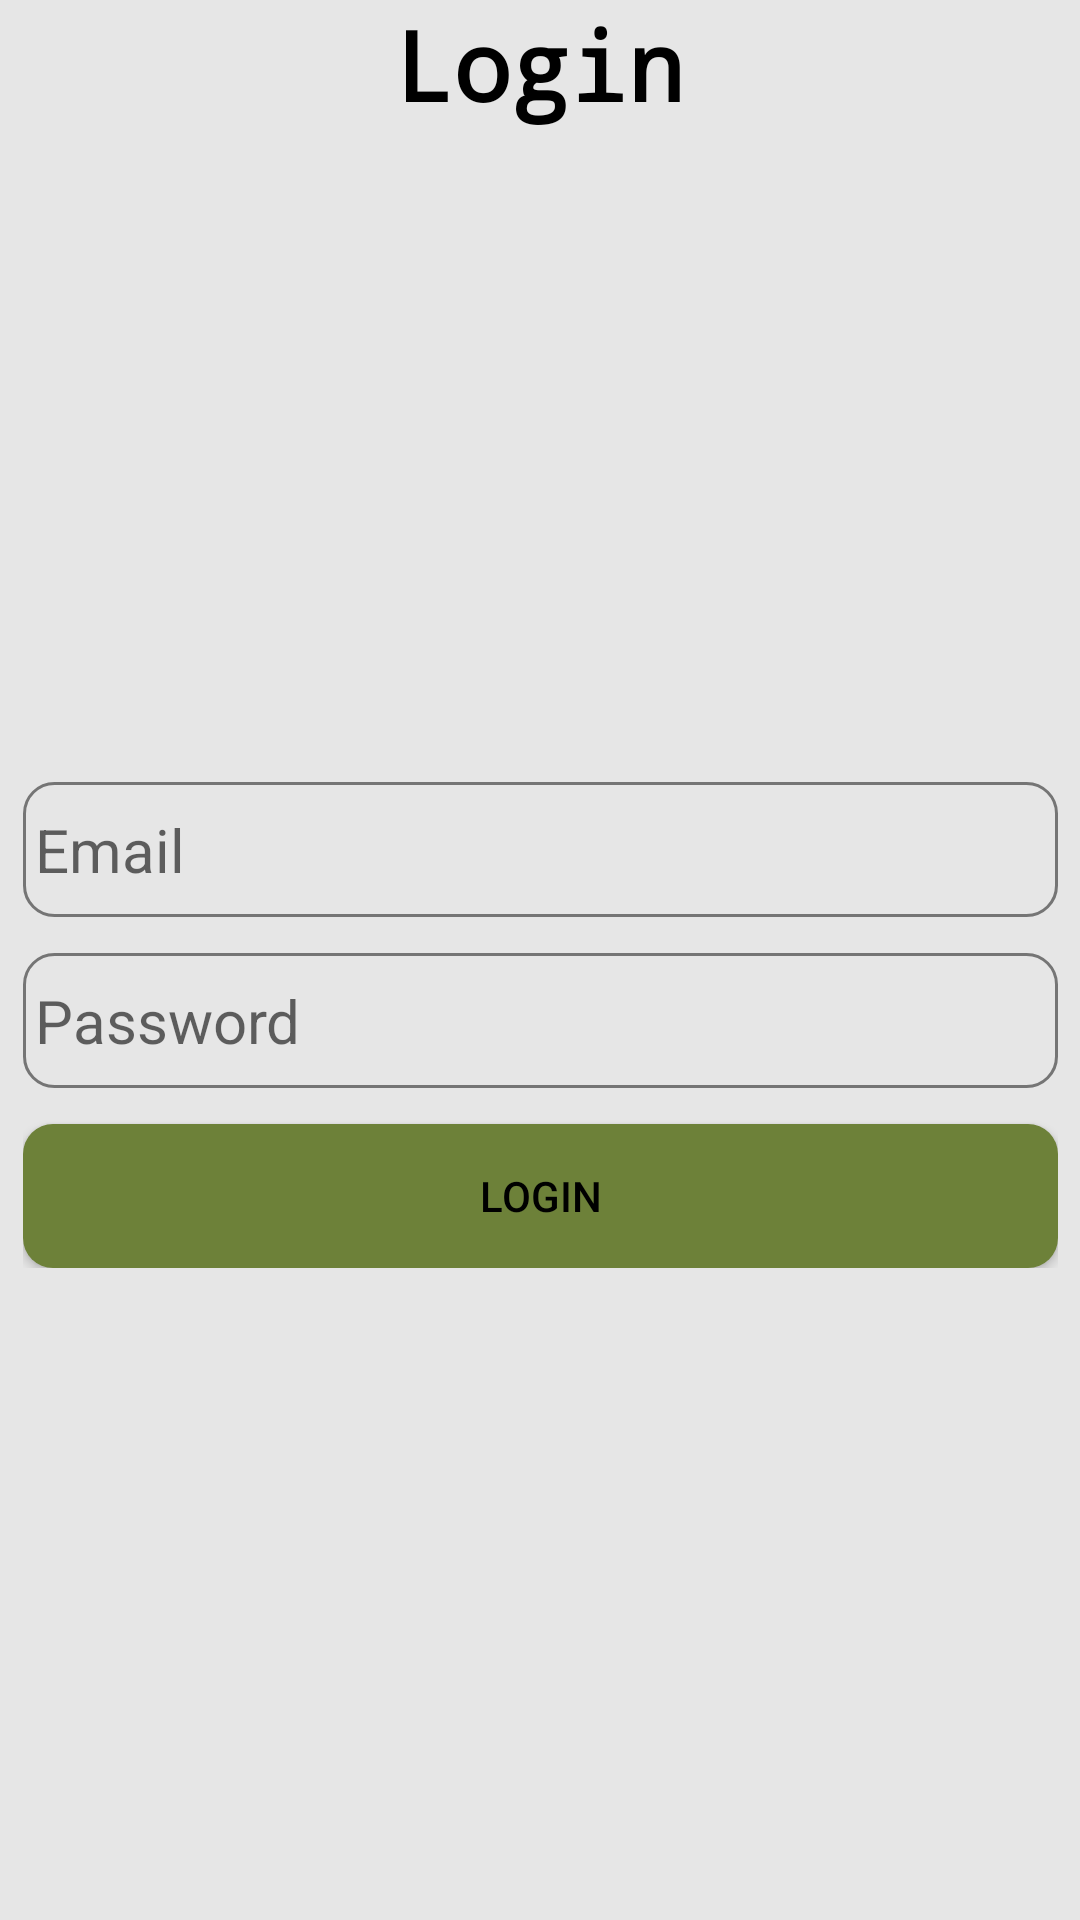

This screen was rendered from an Android layout file. Write that file and the resources it references.
<!-- AndroidManifest.xml: application theme Theme.Munch -->
<!-- res/layout/fragment_guest_login.xml -->
<?xml version="1.0" encoding="utf-8"?>
<androidx.constraintlayout.widget.ConstraintLayout xmlns:android="http://schemas.android.com/apk/res/android"
    xmlns:app="http://schemas.android.com/apk/res-auto"
    xmlns:tools="http://schemas.android.com/tools"
    android:layout_width="match_parent"
    android:layout_height="match_parent"
    android:background="#E6E6E6"
    tools:context=".fragments.guest.GuestLoginFragment">

    <TextView
        android:id="@+id/textView"
        android:layout_width="wrap_content"
        android:layout_height="wrap_content"
        android:fontFamily="monospace"
        android:text="Login"
        android:textColor="#000000"
        android:textSize="32sp"
        android:textStyle="bold"
        app:layout_constraintEnd_toEndOf="parent"
        app:layout_constraintStart_toStartOf="parent"
        app:layout_constraintTop_toTopOf="parent" />

    <LinearLayout
        android:id="@+id/linearLayout2"
        android:layout_width="345dp"
        android:layout_height="wrap_content"
        android:orientation="vertical"
        app:layout_constraintBottom_toBottomOf="parent"
        app:layout_constraintEnd_toEndOf="parent"
        app:layout_constraintStart_toStartOf="parent"
        app:layout_constraintTop_toBottomOf="@+id/textView">

        <EditText
            android:id="@+id/etLoginEmail"
            android:layout_width="match_parent"
            android:layout_height="wrap_content"
            android:layout_marginBottom="12dp"
            android:background="@drawable/rounded_border_light"
            android:ems="10"
            android:hint="Email"
            android:inputType="textEmailAddress"
            android:minHeight="45dp"
            android:paddingStart="4dp"
            android:textSize="20sp" />

        <EditText
            android:id="@+id/etLoginPassword"
            android:layout_width="match_parent"
            android:layout_height="wrap_content"
            android:layout_marginBottom="12dp"
            android:background="@drawable/rounded_border_light"
            android:ems="10"
            android:hint="Password"
            android:inputType="textPassword"
            android:minHeight="45dp"
            android:paddingStart="4dp"
            android:textSize="20sp" />

        <Button
            android:id="@+id/btnLogin"
            android:layout_width="match_parent"
            android:layout_height="wrap_content"
            android:background="@drawable/rounded_green_borderless"
            android:text="Login"
            android:textColor="#000000"
            android:foreground="?android:attr/selectableItemBackground"
            app:backgroundTint="@null" />
    </LinearLayout>

    <ImageView
        android:id="@+id/imageView3"
        android:layout_width="match_parent"
        android:layout_height="206dp"
        android:scaleType="centerCrop"
        android:src="@drawable/munch"
        app:layout_constraintBottom_toTopOf="@+id/linearLayout2"
        app:layout_constraintEnd_toEndOf="parent"
        app:layout_constraintHorizontal_bias="0.5"
        app:layout_constraintStart_toStartOf="parent"
        app:layout_constraintTop_toTopOf="parent"
        app:layout_constraintVertical_bias="1.0" />

</androidx.constraintlayout.widget.ConstraintLayout>
<!-- resources referenced by this layout -->
<resources>
  <!-- drawable rounded_border_light (drawable) -->
  <?xml version="1.0" encoding="utf-8"?>
  <shape xmlns:android="http://schemas.android.com/apk/res/android">
      <corners android:radius="10dp" />
      <stroke android:width="1dp" android:color="#757575" />
  </shape>
  <!-- drawable rounded_green_borderless (drawable) -->
  <?xml version="1.0" encoding="utf-8"?>
  <shape
      xmlns:android="http://schemas.android.com/apk/res/android"
      android:shape="rectangle">
      <solid
          android:color="@color/greenDG"
          />
      <corners
          android:radius="10dp"
          />
  
  </shape>
  <style name="Theme.Munch" parent="Theme.MaterialComponents.DayNight">
          
          <item name="colorPrimary">@color/greenDG</item>
          <item name="colorPrimaryVariant">@color/greenDG</item>
          <item name="colorOnPrimary">@color/text_white</item>
          
          <item name="colorSecondary">@color/brownDG</item>
          <item name="colorSecondaryVariant">@color/brownDG_2</item>
          <item name="colorOnSecondary">@color/text_black</item>
          
          <item name="android:statusBarColor">@color/black</item>
          
          <item name="android:textColorSecondary">@color/greenDG</item>
          <item name="titleTextColor">@color/greenDG</item>
  
  
      </style>
  <color name="greenDG">#6d8139</color>
  <color name="text_white">#DDD</color>
  <color name="brownDG">#bcb0aa</color>
  <color name="brownDG_2">#C9BCB5</color>
  <color name="text_black">#111111</color>
  <color name="black">#FF000000</color>
</resources>
